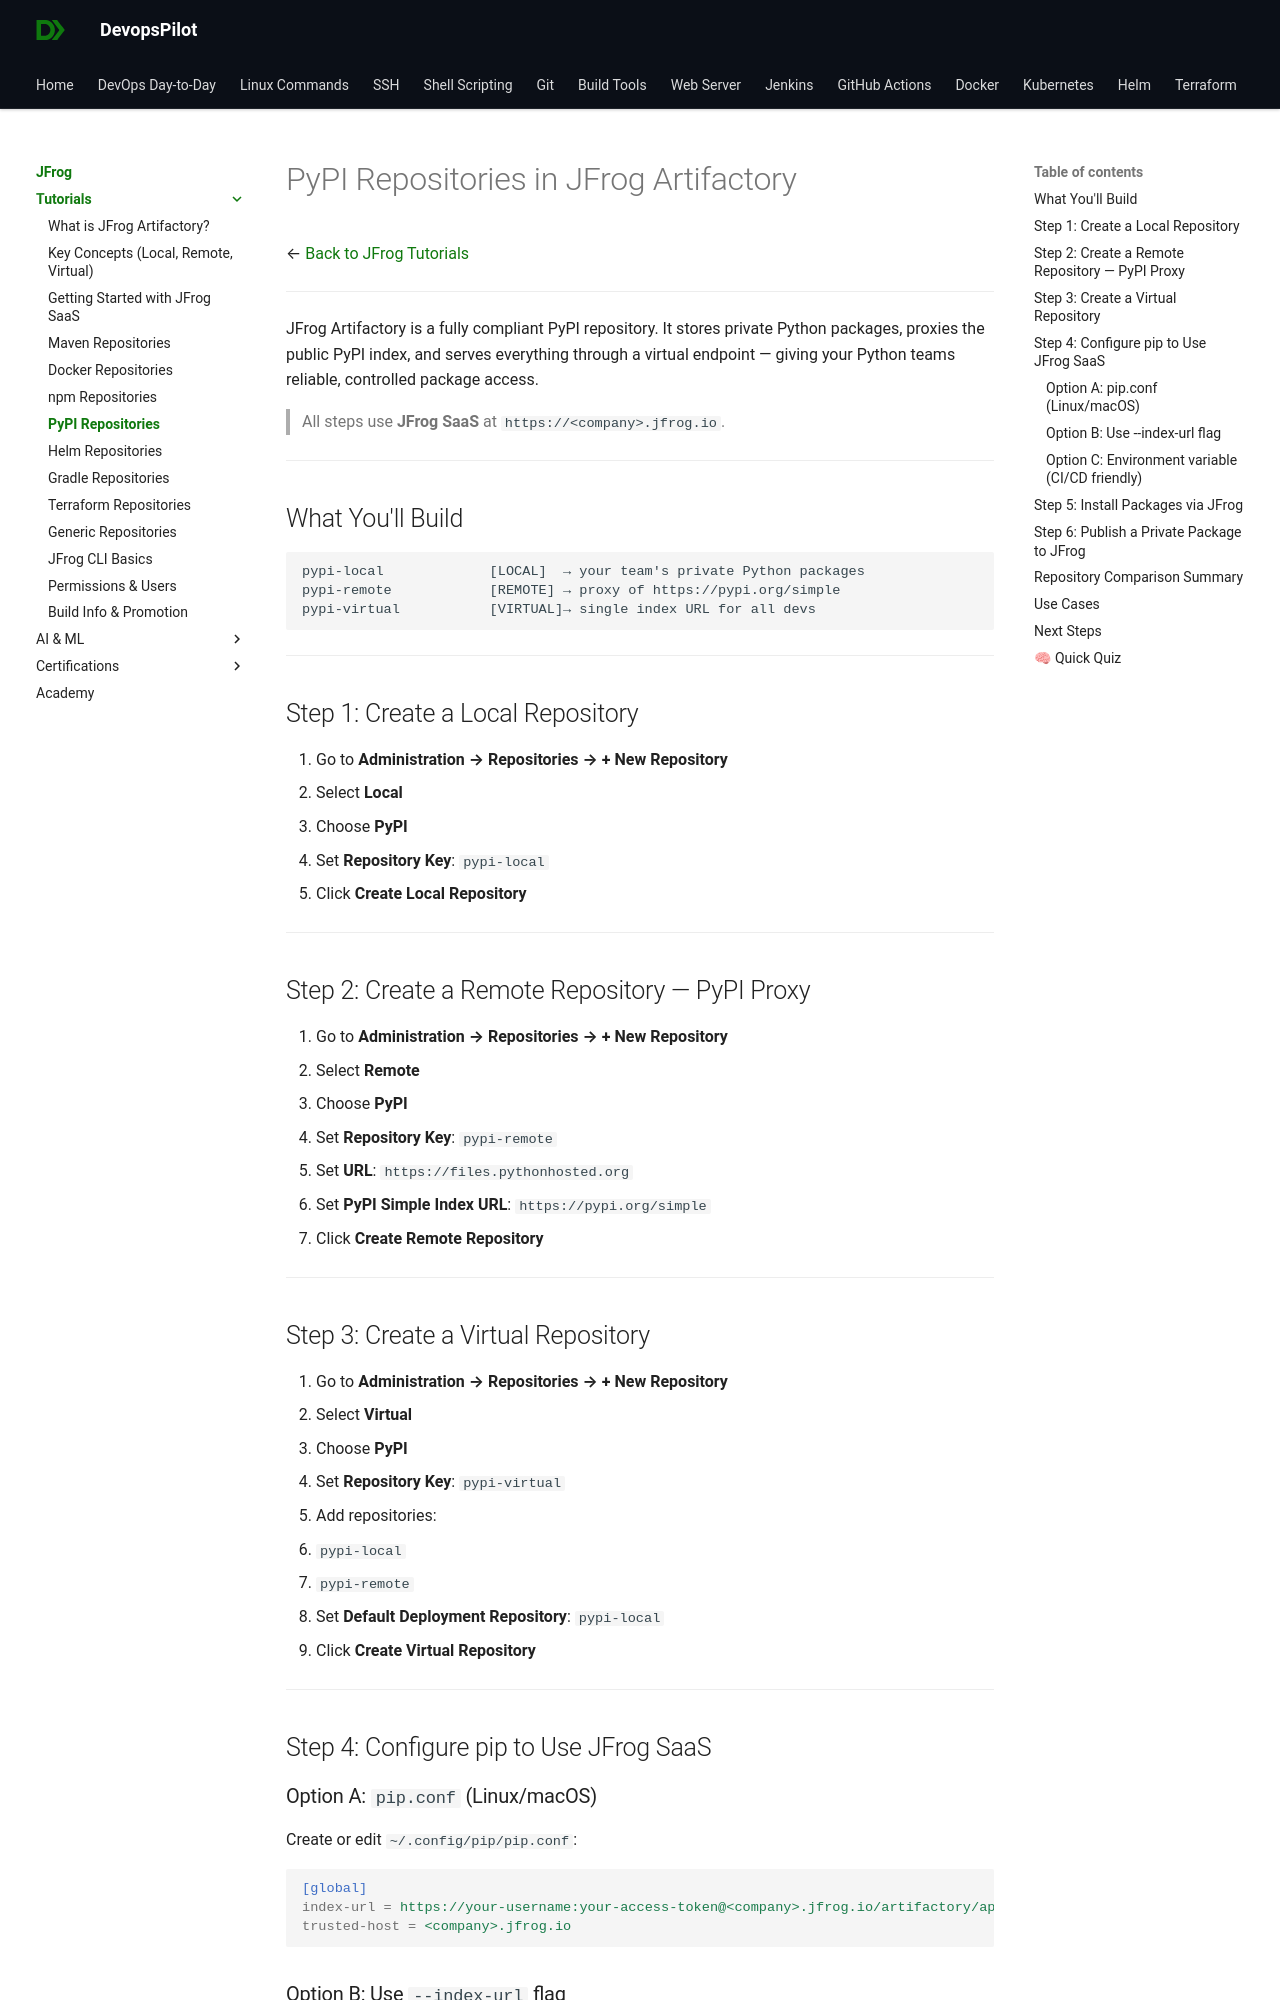

repository: devopspilot1/devopspilot1.github.io · page: jfrog/tutorials/pypi-repositories/index.html · generator: mkdocs

---
title: "PyPI Repositories in JFrog Artifactory | Local, Remote & Virtual"
description: "Learn how to create PyPI Local, Remote, and Virtual repositories in JFrog SaaS. Includes pip.conf configuration, pip install and twine upload examples with use cases."
---

# PyPI Repositories in JFrog Artifactory

← [Back to JFrog Tutorials](../index.md)

---

JFrog Artifactory is a fully compliant PyPI repository. It stores private Python packages, proxies the public PyPI index, and serves everything through a virtual endpoint — giving your Python teams reliable, controlled package access.

> All steps use **JFrog SaaS** at `https://<company>.jfrog.io`.

---

## What You'll Build

```
pypi-local             [LOCAL]  → your team's private Python packages
pypi-remote            [REMOTE] → proxy of https://pypi.org/simple
pypi-virtual           [VIRTUAL]→ single index URL for all devs
```

---

## Step 1: Create a Local Repository

1. Go to **Administration → Repositories → + New Repository**
2. Select **Local**
3. Choose **PyPI**
4. Set **Repository Key**: `pypi-local`
5. Click **Create Local Repository**

---

## Step 2: Create a Remote Repository — PyPI Proxy

1. Go to **Administration → Repositories → + New Repository**
2. Select **Remote**
3. Choose **PyPI**
4. Set **Repository Key**: `pypi-remote`
5. Set **URL**: `https://files.pythonhosted.org`
6. Set **PyPI Simple Index URL**: `https://pypi.org/simple`
7. Click **Create Remote Repository**

---

## Step 3: Create a Virtual Repository

1. Go to **Administration → Repositories → + New Repository**
2. Select **Virtual**
3. Choose **PyPI**
4. Set **Repository Key**: `pypi-virtual`
5. Add repositories:
   - `pypi-local`
   - `pypi-remote`
6. Set **Default Deployment Repository**: `pypi-local`
7. Click **Create Virtual Repository**

---

## Step 4: Configure pip to Use JFrog SaaS
